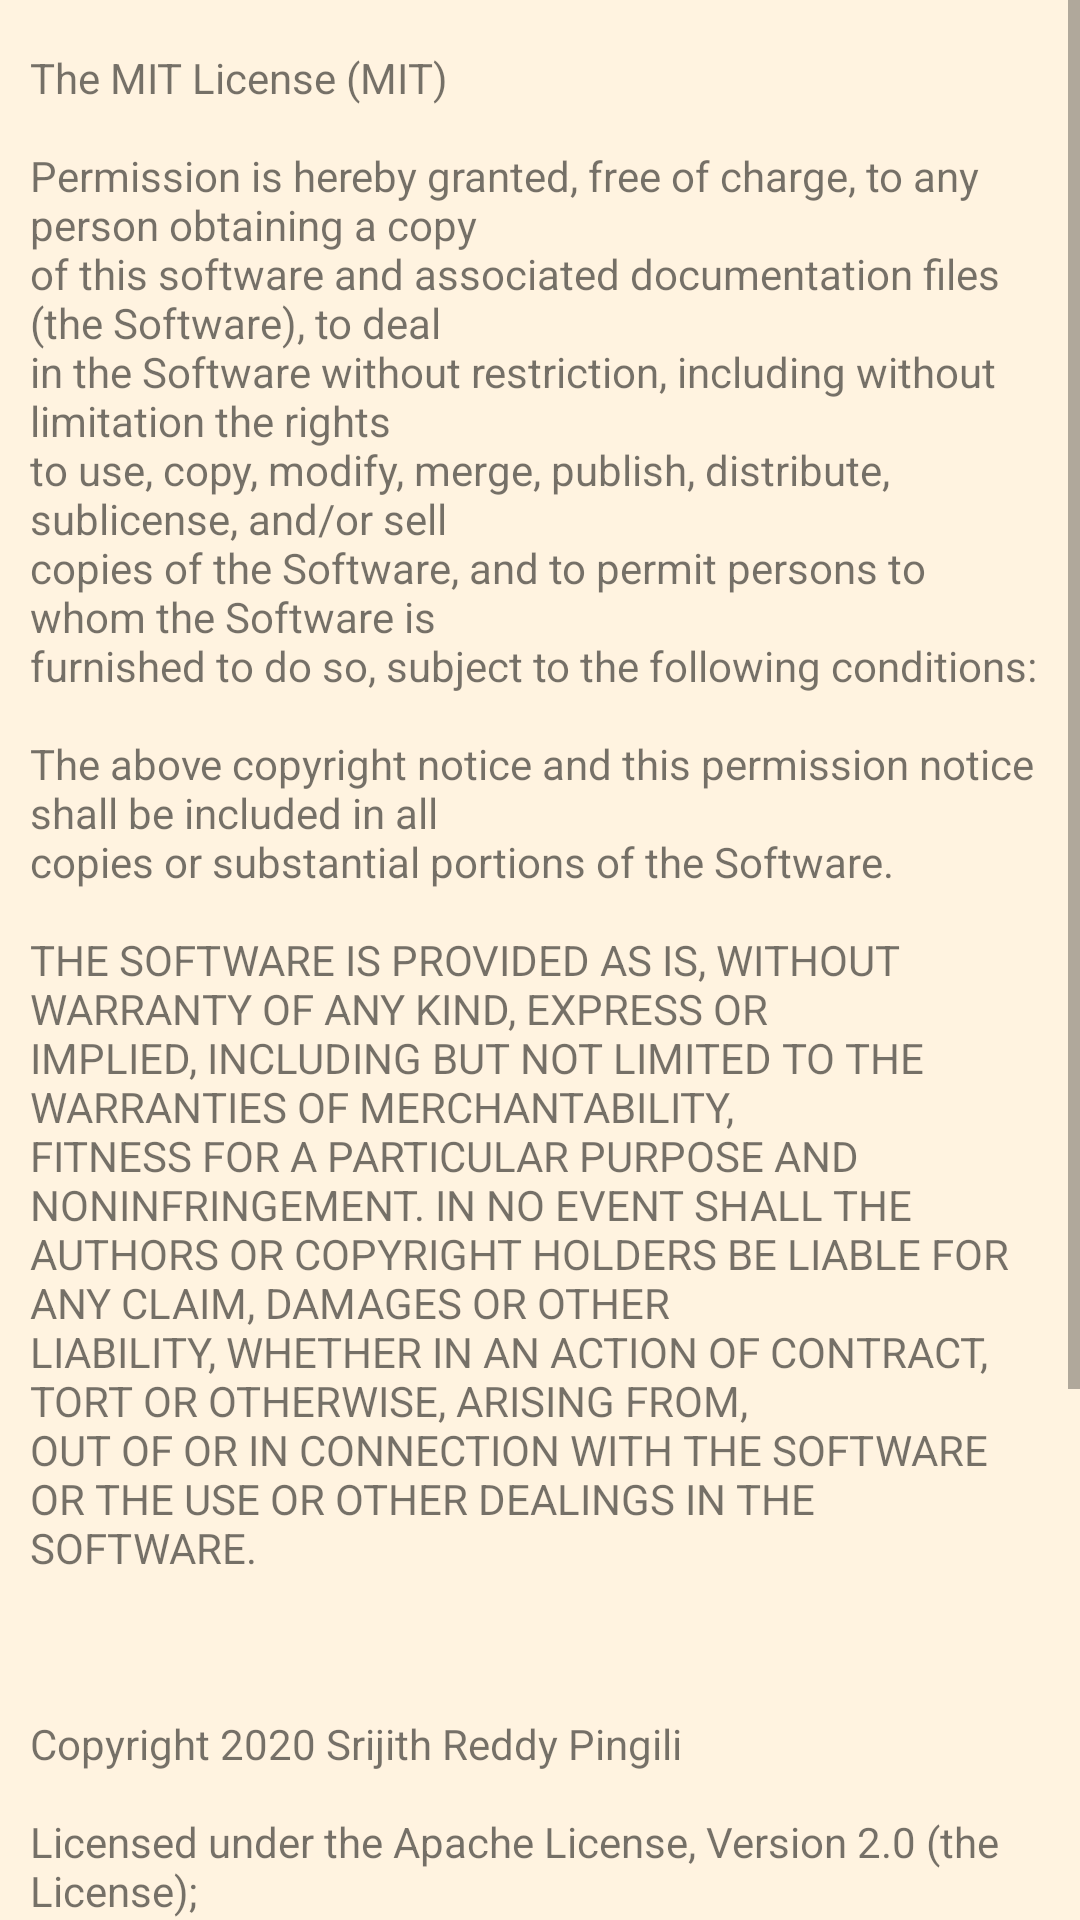

Write the Android layout XML for this screen, with the resource values it uses.
<!-- AndroidManifest.xml: application theme AppTheme -->
<!-- res/layout/activity_license.xml -->
<?xml version="1.0" encoding="utf-8"?>
<androidx.constraintlayout.widget.ConstraintLayout xmlns:android="http://schemas.android.com/apk/res/android"
    xmlns:tools="http://schemas.android.com/tools"
    android:layout_width="match_parent"
    android:layout_height="match_parent"
    android:background="@color/backgroundColor"
    tools:context=".ui.LicenseActivity">

    <ScrollView
        android:layout_width="match_parent"
        android:layout_height="match_parent"
        android:scrollbars="vertical">

        <TextView
            android:id="@+id/text_view"
            android:layout_width="wrap_content"
            android:layout_height="wrap_content"
            android:layout_marginLeft="@dimen/settings_margin"
            android:layout_marginRight="@dimen/settings_margin"
            android:text="@string/license" />
    </ScrollView>

</androidx.constraintlayout.widget.ConstraintLayout>
<!-- resources referenced by this layout -->
<resources>
  <color name="backgroundColor">#FFF3E0</color>
  <dimen name="settings_margin">10dp</dimen>
  <string name="license">
  \nThe MIT License (MIT)
  
  \n\nPermission is hereby granted, free of charge, to any person obtaining a copy
  \nof this software and associated documentation files (the "Software"), to deal
  \nin the Software without restriction, including without limitation the rights
  \nto use, copy, modify, merge, publish, distribute, sublicense, and/or sell
  \ncopies of the Software, and to permit persons to whom the Software is
  \nfurnished to do so, subject to the following conditions:
  
  \n\nThe above copyright notice and this permission notice shall be included in all
  \ncopies or substantial portions of the Software.
  
  \n\nTHE SOFTWARE IS PROVIDED "AS IS", WITHOUT WARRANTY OF ANY KIND, EXPRESS OR
  \nIMPLIED, INCLUDING BUT NOT LIMITED TO THE WARRANTIES OF MERCHANTABILITY,
  \nFITNESS FOR A PARTICULAR PURPOSE AND NONINFRINGEMENT. IN NO EVENT SHALL THE
  \nAUTHORS OR COPYRIGHT HOLDERS BE LIABLE FOR ANY CLAIM, DAMAGES OR OTHER
  \nLIABILITY, WHETHER IN AN ACTION OF CONTRACT, TORT OR OTHERWISE, ARISING FROM,
  \nOUT OF OR IN CONNECTION WITH THE SOFTWARE OR THE USE OR OTHER DEALINGS IN THE
  \nSOFTWARE.
  
  \n\n\n\nCopyright 2020 Srijith Reddy Pingili
  
  \n\nLicensed under the Apache License, Version 2.0 (the "License");
  \nyou may not use this file except in compliance with the License.
  \nYou may obtain a copy of the License at
  
  \n\n    http://www.apache.org/licenses/LICENSE-2.0
  
  \n\nUnless required by applicable law or agreed to in writing, software
  \ndistributed under the License is distributed on an "AS IS" BASIS,
  \nWITHOUT WARRANTIES OR CONDITIONS OF ANY KIND, either express or implied.
  \nSee the License for the specific language governing permissions and
  \nlimitations under the License.
  
      </string>
  <style name="AppTheme" parent="Theme.AppCompat.Light.DarkActionBar">
          
          <item name="colorPrimary">@color/colorPrimary</item>
          <item name="colorPrimaryDark">@color/colorPrimaryDark</item>
          <item name="colorAccent">@color/colorAccent</item>
      </style>
  <color name="colorPrimary">#FB8C00</color>
  <color name="colorPrimaryDark">#F57C00</color>
  <color name="colorAccent">#E65100</color>
</resources>
